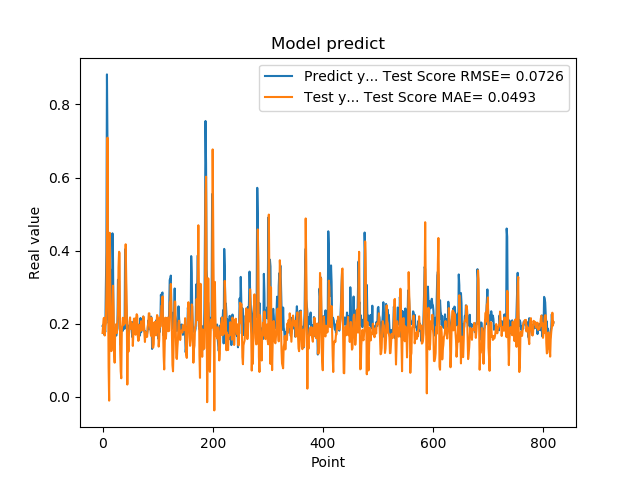

Data behind this chart, as committed beside it:
1.941800117492676059e-01, 1.748769513943075615e-01
1.970258951187133512e-01, 1.933678551706195792e-01
1.859861761331558505e-01, 2.146336755737882074e-01
1.705197989940643033e-01, 2.164649241010187242e-01
1.844120919704437256e-01, 1.678424388278156598e-01
1.779371052980423251e-01, 1.939199242214463270e-01
3.004232645034790039e-01, 2.008641505496522595e-01
3.969086110591887873e-01, 2.821643776193526465e-01
8.820003867149353027e-01, 4.364643964828481271e-01
6.841114759445190430e-01, 7.090071034829491525e-01
2.116497457027435580e-01, 3.227402632798054838e-01
2.014262527227401733e-01, 8.092954376571964703e-02
2.061583995819092074e-01, -1.019172525785061803e-02
3.160260915756225586e-01, 4.488462381315844185e-01
3.489396274089813232e-01, 3.102367153755731799e-01
1.544443815946578979e-01, 2.352988522255470283e-01
1.959947794675827026e-01, 1.251780949242015939e-01
1.894801408052444180e-01, 1.393952469933636695e-01
4.474425017833709162e-01, 1.476246002984057670e-01
3.771362304687500555e-01, 3.040879419188812216e-01
1.889318972826004028e-01, 2.363346358358187349e-01
1.752775162458419522e-01, 1.238714725819584916e-01
1.822472065687180121e-01, 9.359183640873855459e-02
1.866402029991149902e-01, 1.883911596182239190e-01
1.715678423643112183e-01, 1.858203628180154499e-01
1.676391065120696744e-01, 1.993261450286800407e-01
1.773854047060013095e-01, 1.747772825228520177e-01
1.872433423995972235e-01, 2.005865847874759023e-01
3.204146027565002441e-01, 2.260224879266936882e-01
3.134283721446990967e-01, 3.553471861175850899e-01
3.171058297157288153e-01, 3.970320426931948088e-01
2.202603369951247891e-01, 3.928942697389782301e-01
1.659800857305526733e-01, 1.282799563501647866e-01
1.415748745203018188e-01, 7.058615464869386069e-02
1.852595061063766479e-01, 5.089996731722715162e-02
1.814238876104354858e-01, 1.850030872714299168e-01
1.905867606401443481e-01, 1.972669326572010495e-01
1.810430586338043213e-01, 2.165422393951866864e-01
1.954265981912612915e-01, 1.961889026446151096e-01
2.029463946819305142e-01, 2.086778398661804645e-01
1.862521618604660034e-01, 2.105970189128287540e-01
4.038094580173492432e-01, 2.018861159919703441e-01
3.743042349815369207e-01, 4.174003679415901891e-01
2.572054266929626465e-01, 3.287433454172743463e-01
2.253161966800689420e-01, 2.369465037854529277e-01
1.787700653076171875e-01, 3.375846105769300665e-02
1.761920750141143799e-01, 1.703161962060079915e-01
1.861467957496643066e-01, 1.234953577240356787e-01
1.954011768102645874e-01, 1.716950531572365157e-01
1.907722949981689176e-01, 2.052503467672169846e-01
1.898660957813262939e-01, 2.174149762075928971e-01
2.001174986362457275e-01, 1.863105479541688758e-01
1.922753006219863892e-01, 2.042687255742807462e-01
1.810636967420578003e-01, 1.935800993181740481e-01
1.635809391736984530e-01, 1.979114968669106744e-01
1.916799396276473999e-01, 1.394113728791631923e-01
2.058236002922058105e-01, 1.722260746982788304e-01
1.857409924268722812e-01, 2.140137719779663383e-01
1.752161234617233276e-01, 2.142578202794283293e-01
1.845117062330245972e-01, 1.823273516900664748e-01
2.143009155988692682e-01, 1.700240781436405391e-01
... 759 more rows
